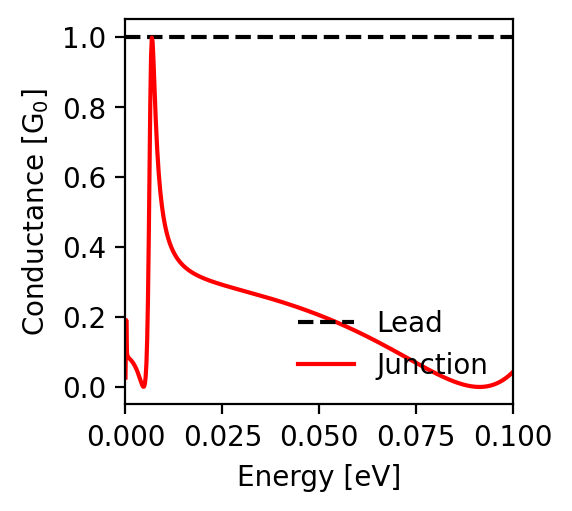

Source data for this figure (header and first rows):
energy; conductance_lead; conductance_junction
-0.1; 1.0; 0.043
-0.0998; 1.0; 0.041
-0.0996; 1.0; 0.039
-0.0994; 1.0; 0.037
-0.0992; 1.0; 0.035
-0.099; 1.0; 0.033
-0.0988; 1.0; 0.031
-0.0986; 1.0; 0.029
-0.0984; 1.0; 0.027
-0.0982; 1.0; 0.026
-0.098; 1.0; 0.024
-0.0978; 1.0; 0.023
-0.0976; 1.0; 0.021
-0.0974; 1.0; 0.02
-0.0972; 1.0; 0.018
-0.097; 1.0; 0.017
-0.0968; 1.0; 0.016
-0.0966; 1.0; 0.014
-0.0964; 1.0; 0.013
-0.0962; 1.0; 0.012
-0.096; 1.0; 0.011
-0.0958; 1.0; 0.01
-0.0956; 1.0; 0.009
-0.0954; 1.0; 0.008
-0.0952; 1.0; 0.007
-0.095; 1.0; 0.007
-0.0948; 1.0; 0.006
-0.0946; 1.0; 0.005
-0.0944; 1.0; 0.005
-0.0942; 1.0; 0.004
-0.094; 1.0; 0.003
-0.0938; 1.0; 0.003
-0.0936; 1.0; 0.002
-0.0934; 1.0; 0.002
-0.0932; 1.0; 0.002
-0.093; 1.0; 0.001
-0.0928; 1.0; 0.001
-0.0926; 1.0; 0.001
-0.0924; 1.0; 0.0
-0.0922; 1.0; 0.0
-0.092; 1.0; 0.0
-0.0918; 1.0; 0.0
-0.0916; 1.0; 0.0
-0.0914; 1.0; 0.0
-0.0912; 1.0; 0.0
-0.091; 1.0; 0.0
-0.0908; 1.0; 0.0
-0.0906; 1.0; 0.0
-0.0904; 1.0; 0.0
-0.0902; 1.0; 0.001
-0.09; 1.0; 0.001
-0.0898; 1.0; 0.001
-0.0896; 1.0; 0.001
-0.0894; 1.0; 0.002
-0.0892; 1.0; 0.002
-0.089; 1.0; 0.002
-0.0888; 1.0; 0.003
-0.0886; 1.0; 0.003
-0.0884; 1.0; 0.004
-0.0882; 1.0; 0.004
... 941 more rows
